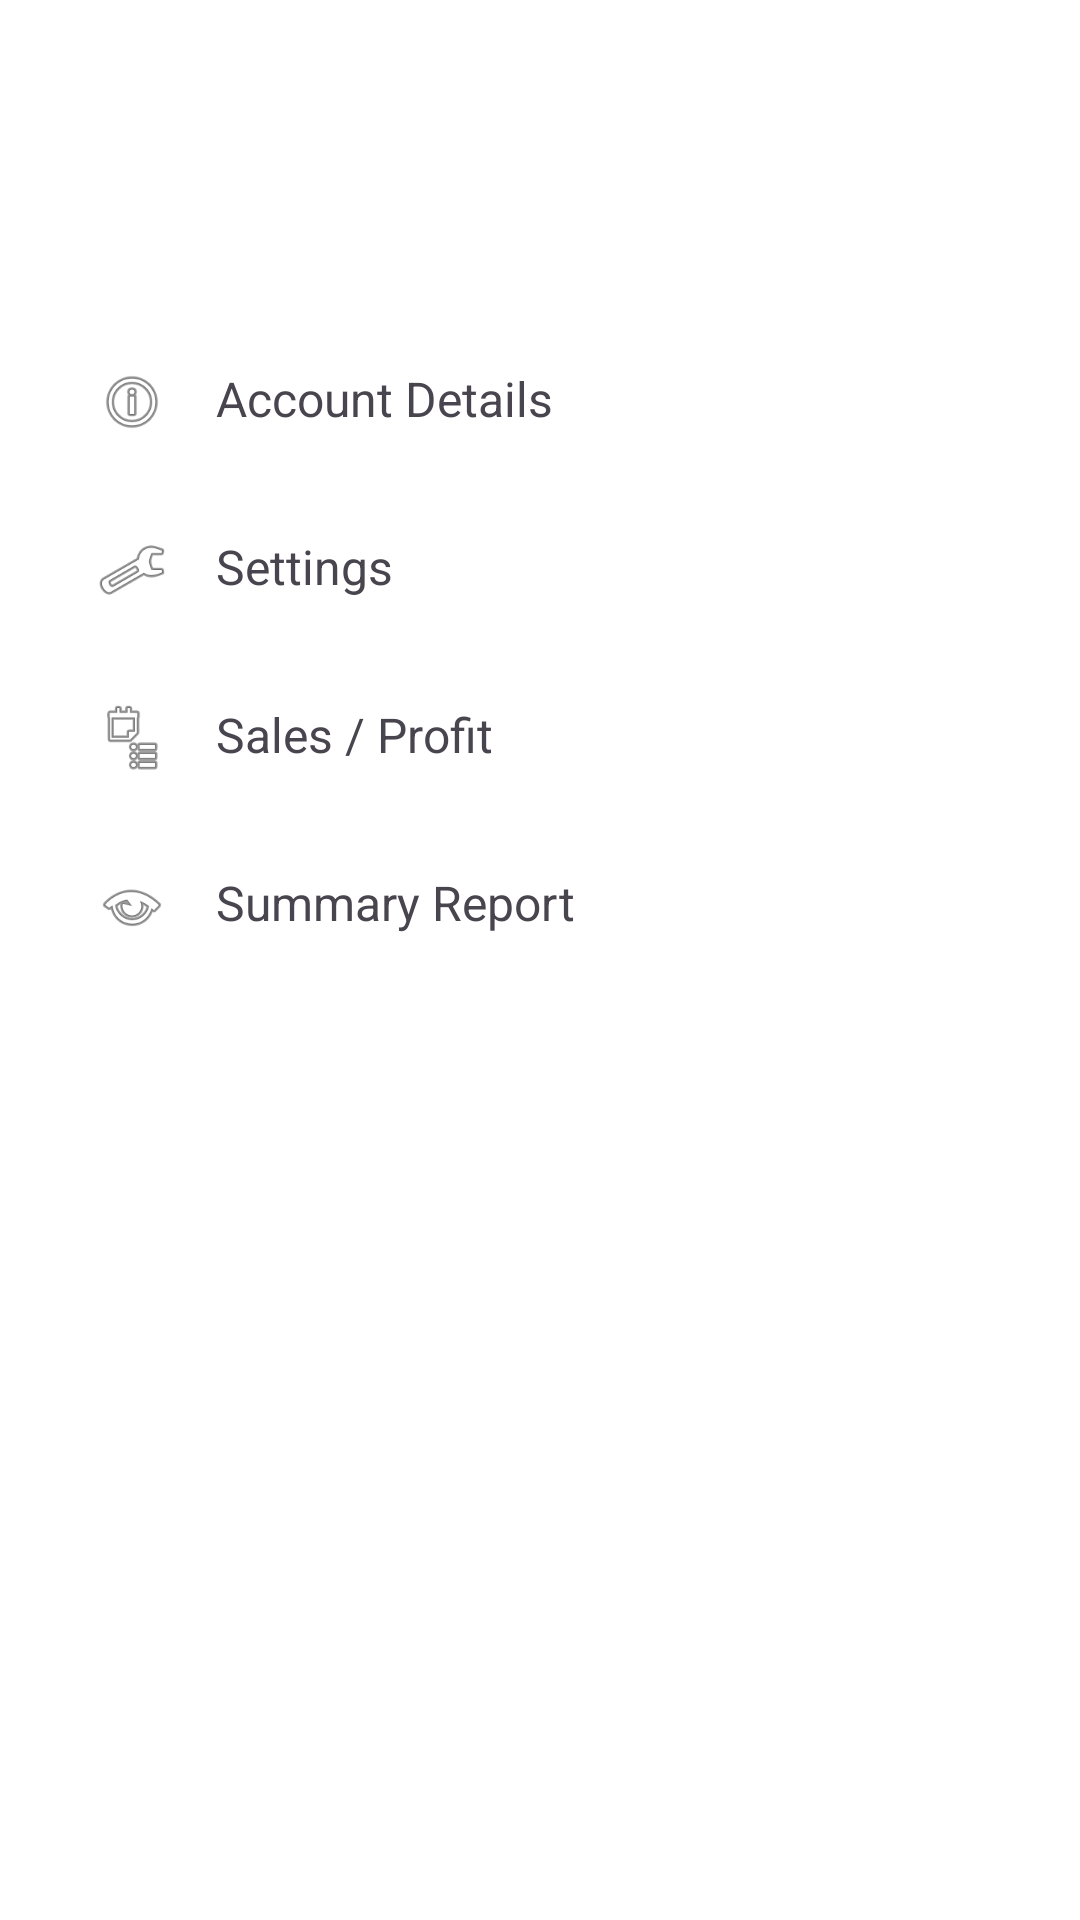

Layout XML and referenced resources for this Android screen:
<!-- AndroidManifest.xml: application theme Theme.DairyFarming -->
<!-- res/layout/activity_profile.xml -->
<?xml version="1.0" encoding="utf-8"?>
<LinearLayout xmlns:android="http://schemas.android.com/apk/res/android"
    android:orientation="vertical"
    android:layout_width="match_parent"
    android:layout_height="match_parent"
    android:padding="16dp"
    android:background="@android:color/white">

    
    <ImageView
        android:id="@+id/imageViewProfile"
        android:layout_width="90dp"
        android:layout_height="90dp"
        android:layout_gravity="center"
        android:src="@drawable/ic_profile_round"
        android:background="@drawable/circle_background"
        android:scaleType="centerCrop"
        android:padding="8dp"
        android:contentDescription="Profile Image" />

    
    <LinearLayout
        android:id="@+id/accountDetailsLayout"
        android:layout_width="match_parent"
        android:layout_height="wrap_content"
        android:orientation="horizontal"
        android:padding="16dp"
        android:clickable="true"
        android:focusable="true"
        android:background="?android:attr/selectableItemBackground">

        <ImageView
            android:layout_width="24dp"
            android:layout_height="24dp"
            android:src="@android:drawable/ic_menu_info_details"
            android:layout_marginEnd="16dp" />

        <TextView
            android:layout_width="wrap_content"
            android:layout_height="wrap_content"
            android:text="Account Details"
            android:textSize="16sp" />
    </LinearLayout>

    
    <LinearLayout
        android:id="@+id/settingsLayout"
        android:layout_width="match_parent"
        android:layout_height="wrap_content"
        android:orientation="horizontal"
        android:padding="16dp"
        android:clickable="true"
        android:focusable="true"
        android:background="?android:attr/selectableItemBackground">

        <ImageView
            android:layout_width="24dp"
            android:layout_height="24dp"
            android:src="@android:drawable/ic_menu_preferences"
            android:layout_marginEnd="16dp" />

        <TextView
            android:layout_width="wrap_content"
            android:layout_height="wrap_content"
            android:text="Settings"
            android:textSize="16sp" />
    </LinearLayout>

    
    <LinearLayout
        android:id="@+id/salesProfitLayout"
        android:layout_width="match_parent"
        android:layout_height="wrap_content"
        android:orientation="horizontal"
        android:padding="16dp"
        android:clickable="true"
        android:focusable="true"
        android:background="?android:attr/selectableItemBackground">

        <ImageView
            android:layout_width="24dp"
            android:layout_height="24dp"
            android:src="@android:drawable/ic_menu_agenda"
            android:layout_marginEnd="16dp" />

        <TextView
            android:layout_width="wrap_content"
            android:layout_height="wrap_content"
            android:text="Sales / Profit"
            android:textSize="16sp" />
    </LinearLayout>

    
    <LinearLayout
        android:id="@+id/summaryReportLayout"
        android:layout_width="match_parent"
        android:layout_height="wrap_content"
        android:orientation="horizontal"
        android:padding="16dp"
        android:clickable="true"
        android:focusable="true"
        android:background="?android:attr/selectableItemBackground">

        <ImageView
            android:layout_width="24dp"
            android:layout_height="24dp"
            android:src="@android:drawable/ic_menu_view"
            android:layout_marginEnd="16dp" />

        <TextView
            android:layout_width="wrap_content"
            android:layout_height="wrap_content"
            android:text="Summary Report"
            android:textSize="16sp" />
    </LinearLayout>

</LinearLayout>
<!-- resources referenced by this layout -->
<resources>
  <style name="Theme.DairyFarming" parent="Base.Theme.DairyFarming" />
  <style name="Base.Theme.DairyFarming" parent="Theme.Material3.DayNight.NoActionBar">
          
          
      </style>
</resources>
